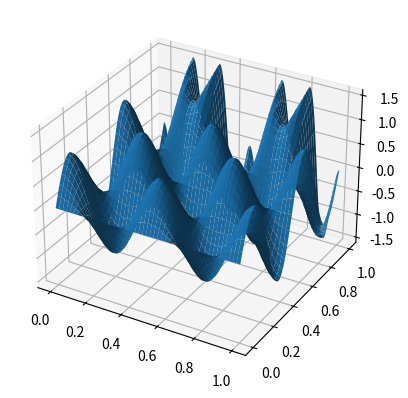

The matplotlib source for this figure:
from scipy import special
import matplotlib.pyplot as plt
import numpy as np

class MF:
    def __init__(self, B, L):
        self.B = B
        self.L = L

    def phi_0_p_k(self, p, k):
        """
        p: non-negative integer < nu
        k: int
        """
        normalization = np.pow((self.B/(np.pi * (self.L**2))), 0.25)
        alpha_p = 2 * np.pi * p/self.L
        
        return lambda x, y: (
            normalization * 
            np.exp(1j * (alpha_p + k * self.L * self.B) * x) *
            np.exp(-self.B/2 * np.pow(y + (alpha_p/self.B) + k*self.L, 2))
        )
    
    def phi_0_p(self, p):
        """
        p: non-negative integer < nu
        """
        return lambda x, y: (
            np.sum([self.phi_0_p_k(p, k)(x,y) for k in range(-10,11)], axis=0)
        )
    
    def phi_n_p_k(self, n, p, k):
        alpha_p = 2 * np.pi * p/self.L
        sqrt_B = np.sqrt(self.B)
        return lambda x,y: (
            special.hermite(n)(sqrt_B*y + ((alpha_p + k*self.B*self.L)/sqrt_B)) * 
            self.phi_0_p_k(p,k)(x,y)
        )
    #This special.hermite step can be calculated onlt along a row and then extruded
    
    def phi_n_p(self, n, p):
        """
        n: non-negative integer (nth eigenvector)
        p: non-negative integer < nu
        """
        normalization = np.pow(-1,n%2) * 1/(np.sqrt(special.factorial(n) * np.pow(2,n)))
        return lambda x, y: (
            normalization *
            np.sum([self.phi_n_p_k(n, p, k)(x,y) for k in range(-10,11)], axis=0)
        )
    
nu = 4
L = 1
N = 1000

if __name__ == '__main__':
    temp = MF(2*np.pi * nu, L)
    x = np.linspace(0, L, N)
    y = np.linspace(0, L, N)
    X, Y = np.meshgrid(x, y)
    z = temp.phi_n_p(3, 2)(X, Y)

    fig = plt.figure()
    ax = plt.axes(projection ='3d')
    ax.plot_surface(X, Y, z.real)
    print(L/(N**2) * np.sum(z * z.conjugate()))
    plt.show()
